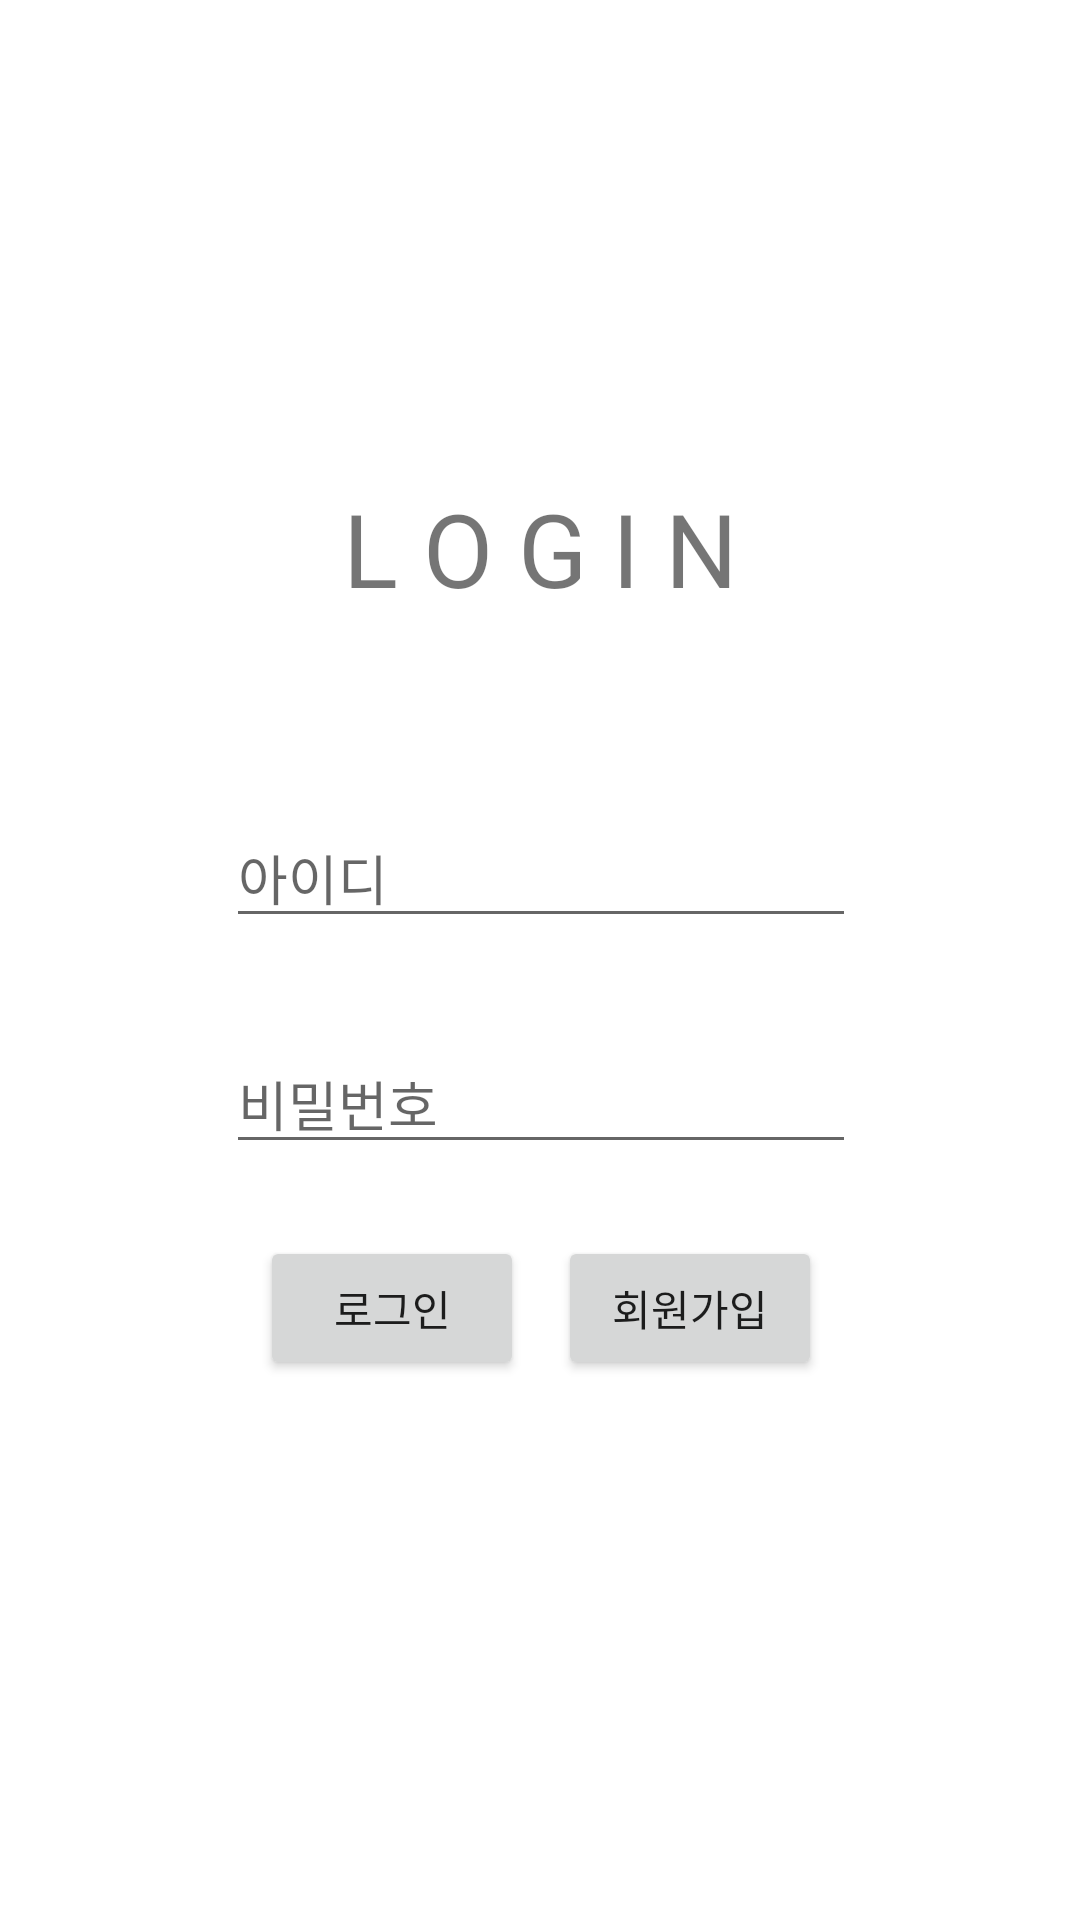

The Android layout XML behind this screen, and the referenced resources:
<!-- AndroidManifest.xml: application theme Theme.Ex220317 -->
<!-- res/layout/activity_login.xml -->
<?xml version="1.0" encoding="utf-8"?>
<androidx.constraintlayout.widget.ConstraintLayout xmlns:android="http://schemas.android.com/apk/res/android"
    xmlns:app="http://schemas.android.com/apk/res-auto"
    xmlns:tools="http://schemas.android.com/tools"
    android:layout_width="match_parent"
    android:layout_height="match_parent"
    tools:context=".LoginActivity">

    <TextView
        android:id="@+id/textView"
        android:layout_width="wrap_content"
        android:layout_height="wrap_content"
        android:layout_marginTop="160dp"
        android:text="L O G I N"
        android:textSize="34sp"
        app:layout_constraintEnd_toEndOf="parent"
        app:layout_constraintStart_toStartOf="parent"
        app:layout_constraintTop_toTopOf="parent" />

    <EditText
        android:id="@+id/edtUserid"
        android:layout_width="wrap_content"
        android:layout_height="wrap_content"
        android:layout_marginTop="64dp"
        android:ems="10"
        android:hint="아이디"
        android:inputType="textPersonName"
        app:layout_constraintEnd_toEndOf="@+id/textView"
        app:layout_constraintStart_toStartOf="@+id/textView"
        app:layout_constraintTop_toBottomOf="@+id/textView" />

    <EditText
        android:id="@+id/edtUserpw"
        android:layout_width="wrap_content"
        android:layout_height="wrap_content"
        android:layout_marginTop="32dp"
        android:ems="10"
        android:hint="비밀번호"
        android:inputType="textPersonName"
        app:layout_constraintEnd_toEndOf="@+id/edtUserid"
        app:layout_constraintStart_toStartOf="@+id/edtUserid"
        app:layout_constraintTop_toBottomOf="@+id/edtUserid" />

    <Button
        android:id="@+id/btnUserJoin"
        android:layout_width="wrap_content"
        android:layout_height="wrap_content"
        android:layout_marginTop="24dp"
        android:text="회원가입"
        app:layout_constraintEnd_toEndOf="@+id/edtUserpw"
        app:layout_constraintHorizontal_bias="0.5"
        app:layout_constraintStart_toEndOf="@+id/btnLogin"
        app:layout_constraintTop_toBottomOf="@+id/edtUserpw" />

    <Button
        android:id="@+id/btnLogin"
        android:layout_width="wrap_content"
        android:layout_height="wrap_content"
        android:layout_marginTop="24dp"
        android:text="로그인"
        app:layout_constraintEnd_toStartOf="@+id/btnUserJoin"
        app:layout_constraintHorizontal_bias="0.5"
        app:layout_constraintStart_toStartOf="@+id/edtUserpw"
        app:layout_constraintTop_toBottomOf="@+id/edtUserpw" />
</androidx.constraintlayout.widget.ConstraintLayout>
<!-- resources referenced by this layout -->
<resources>
  <style name="Theme.Ex220317" parent="Theme.MaterialComponents.DayNight.DarkActionBar">
          
          <item name="colorPrimary">@color/purple_500</item>
          <item name="colorPrimaryVariant">@color/purple_700</item>
          <item name="colorOnPrimary">@color/white</item>
          
          <item name="colorSecondary">@color/teal_200</item>
          <item name="colorSecondaryVariant">@color/teal_700</item>
          <item name="colorOnSecondary">@color/black</item>
          
          <item name="android:statusBarColor" tools:targetApi="l">?attr/colorPrimaryVariant</item>
          
      </style>
  <!-- not gathered from this repository: default colours our renderer supplied (Android Studio template values) -->
  <color name="purple_500">#FF6200EE</color>
  <color name="purple_700">#FF3700B3</color>
  <color name="teal_200">#FF03DAC5</color>
  <color name="teal_700">#FF018786</color>
  <color name="black">#FF000000</color>
  <color name="white">#FFFFFFFF</color>
</resources>
